Run: headless pygame with SDL's dummy video driver; simulated clock (each Clock.tick advances the game by its frame time, no real sleeping); random seed 0; keys injected as events and as key.get_pressed() state; mouse plan: one left click at the window centre at the start of phase 2, then a move to the lower-right quarter at the start of phase 3.
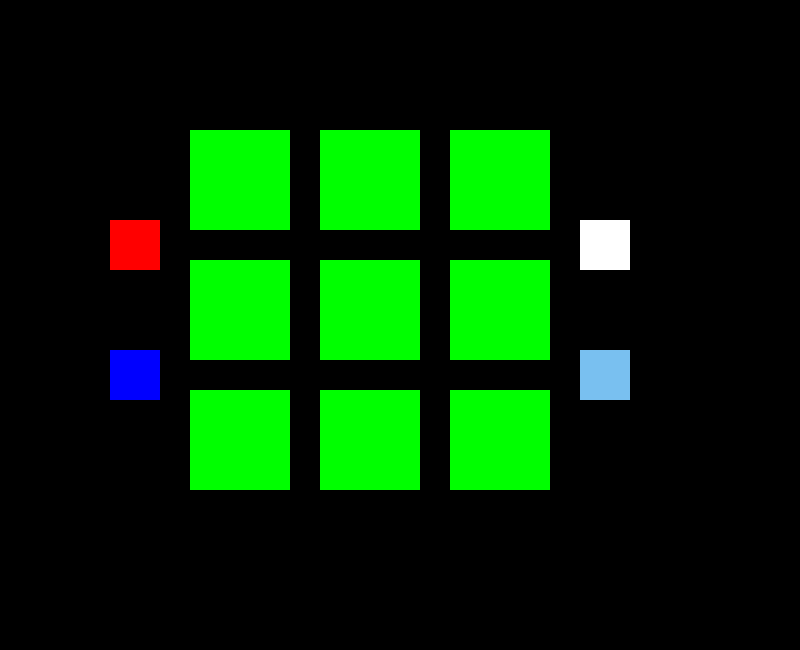
Frame 1 of 4 · flips 1–60 · no input
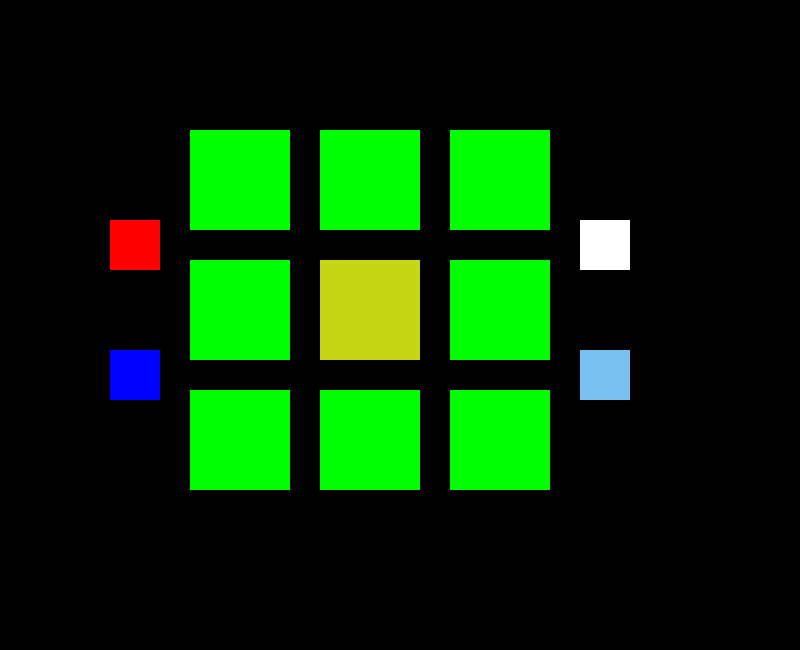
Frame 2 of 4 · flips 61–180 · clicked the window centre · tapped SPACE, RETURN · held RIGHT (→), D
Frame 3 of 4 · flips 181–300 · moved the mouse to the lower-right quarter · held DOWN (↓), S · screen unchanged from frame 2, image omitted
Frame 4 of 4 · flips 301–420 · held LEFT (←), A, UP (↑), W · screen unchanged from frame 3, image omitted

The pygame program that drew these frames:

import pygame
import random

WIDTH = 800
HEIGHT = 650

WHITE = (255, 255, 255)
BLACK = (0, 0, 0)
RED = (255, 0, 0)
GREEN = (0, 255, 0)
BLUE = (0, 0, 255)
GLOVE=(121, 192, 240)


class Patch(pygame.sprite.Sprite):
    def __init__(self,x,y,size):
        pygame.sprite.Sprite.__init__(self)
        self.image = pygame.Surface((size,size))
        self.image.fill(GREEN)
        self.rect = self.image.get_rect(topleft=(x, y))

    def change_color(self):
        self.image.fill((random.randint(0,255),random.randint(0,255),random.randint(0,255)))

class Seed(pygame.sprite.Sprite):
    def __init__(self,x,y,size):
        pygame.sprite.Sprite.__init__(self)
        self.image = pygame.Surface((size,size))
        self.image.fill(RED)
        self.rect = self.image.get_rect(topleft=(x, y))

class WateringCan(pygame.sprite.Sprite):
    def __init__(self,x,y,size):
        pygame.sprite.Sprite.__init__(self)
        self.image = pygame.Surface((size,size))
        self.image.fill(BLUE)
        self.rect = self.image.get_rect(topleft=(x, y))

class Hoe(pygame.sprite.Sprite):
    def __init__(self,x,y,size):
        pygame.sprite.Sprite.__init__(self)
        self.image = pygame.Surface((size,size))
        self.image.fill(WHITE)
        self.rect = self.image.get_rect(topleft=(x, y))

class Glove(pygame.sprite.Sprite):
    def __init__(self,x,y,size):
        pygame.sprite.Sprite.__init__(self)
        self.image = pygame.Surface((size,size))
        self.image.fill(GLOVE)
        self.rect = self.image.get_rect(topleft=(x, y))

pygame.init()
pygame.mixer.init()
screen = pygame.display.set_mode((WIDTH, HEIGHT))
pygame.display.set_caption("My Game")
clock = pygame.time.Clock()
all_sprites = pygame.sprite.Group()

x=110
y=220
size=50
seed=Seed(x,y,size)
all_sprites.add(seed)

x=110
y=350
size=50
watering_can=WateringCan(x,y,size)
all_sprites.add(watering_can)

x=580
y=220
size=50
hoe=Hoe(x,y,size)
all_sprites.add(hoe)

x=580
y=350
size=50
glove=Glove(x,y,size)
all_sprites.add(glove)

plot_size = 100
plot_padding = 30
start_x = 190
start_y = 130

all_patches=[]
for row in range(3):
    for col in range(3):
        x = start_x + col * (plot_size + plot_padding)
        y = start_y + row * (plot_size + plot_padding)
        patch = Patch(x, y, plot_size)
        all_patches.append(patch)
        all_sprites.add(patch)


run = True
while run:
    for event in pygame.event.get():
        if event.type == pygame.QUIT:
            run = False
        elif event.type == pygame.MOUSEBUTTONDOWN:
            mouse_pos = event.pos  #координаты клика

            for patch in all_patches: #находится ли точка клика внутри прямоугольника спрайта
                if patch.rect.collidepoint(mouse_pos):
                   patch.change_color()

    all_sprites.update()
    screen.fill(BLACK)
    all_sprites.draw(screen)
    pygame.display.flip()


pygame.quit()
